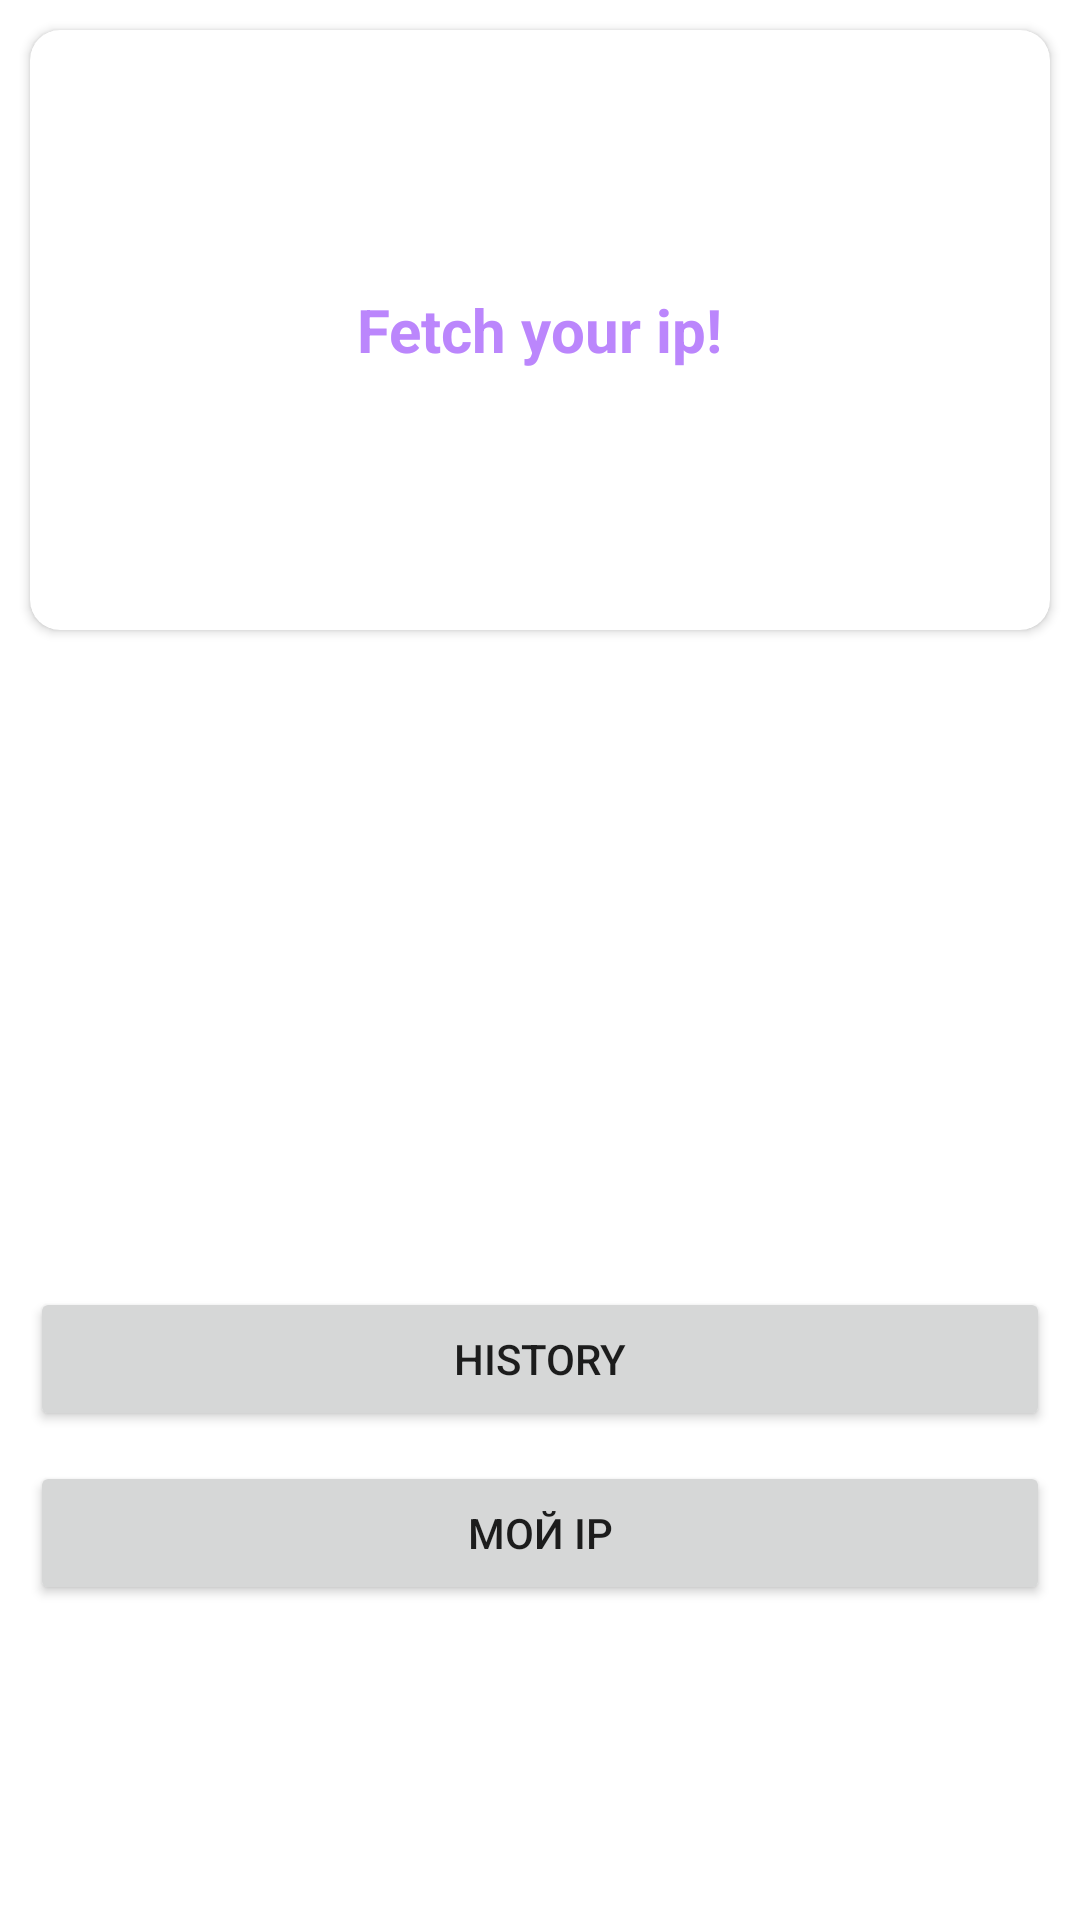

Reconstruct the res/layout file that produces this screen, plus the resources it refers to.
<!-- AndroidManifest.xml: application theme Theme.TzIpApp -->
<!-- res/layout/ip_fragment.xml -->
<?xml version="1.0" encoding="utf-8"?>
<androidx.constraintlayout.widget.ConstraintLayout
    xmlns:android="http://schemas.android.com/apk/res/android"
    xmlns:app="http://schemas.android.com/apk/res-auto"
    android:orientation="vertical"
    android:layout_width="match_parent"
    android:layout_height="match_parent"
    xmlns:tools="http://schemas.android.com/tools">

    <androidx.cardview.widget.CardView
        android:layout_width="match_parent"
        android:layout_height="200dp"
        app:cardCornerRadius="@dimen/margin_10dp"
        android:layout_margin="@dimen/margin_10dp"
        android:layout_gravity="center"
        app:layout_constraintTop_toTopOf="parent"
        app:layout_constraintStart_toStartOf="parent"
        app:layout_constraintEnd_toEndOf="parent"
        android:foreground="?android:attr/selectableItemBackground"
        android:clickable="true">

        <LinearLayout
            android:layout_width="match_parent"
            android:layout_height="wrap_content"
            android:orientation="vertical"
            android:layout_gravity="center"
            >

            <TextView
                android:id="@+id/ip_tv"
                android:layout_width="wrap_content"
                android:layout_height="wrap_content"
                android:textStyle="bold"
                android:textColor="@color/purple_200"
                android:text="@string/fetch_your_ip_text"
                android:layout_gravity="center"
                android:layout_margin="@dimen/margin_10dp"
                android:textSize="@dimen/ip_text_size"/>

        </LinearLayout>


    </androidx.cardview.widget.CardView>

    <Button
        android:id="@+id/ips_btn"
        android:layout_width="match_parent"
        android:layout_height="wrap_content"
        android:text="History"
        app:layout_constraintBottom_toTopOf="@id/ip_btn"
        app:layout_constraintStart_toStartOf="parent"
        app:layout_constraintEnd_toEndOf="parent"
        android:layout_marginBottom="@dimen/margin_10dp"
        android:layout_marginStart="@dimen/margin_10dp"
        android:layout_marginEnd="@dimen/margin_10dp"/>

    <Button
        android:id="@+id/ip_btn"
        android:layout_width="match_parent"
        android:layout_height="wrap_content"
        android:text="@string/my_ip_text"
        app:layout_constraintBottom_toTopOf="@id/screen_state_container"
        app:layout_constraintStart_toStartOf="parent"
        app:layout_constraintEnd_toEndOf="parent"
        android:layout_marginBottom="@dimen/margin_10dp"
        android:layout_marginStart="@dimen/margin_10dp"
        android:layout_marginEnd="@dimen/margin_10dp"/>

    <LinearLayout
        android:id="@+id/screen_state_container"
        android:layout_width="match_parent"
        android:layout_height="wrap_content"
        android:layout_gravity="bottom"
        app:layout_constraintBottom_toBottomOf="parent"
        app:layout_constraintStart_toStartOf="parent"
        app:layout_constraintEnd_toEndOf="parent"
        android:orientation="vertical"
        >

        <ProgressBar
            android:id="@+id/ip_pb"
            android:layout_width="wrap_content"
            android:layout_height="wrap_content"
            android:layout_gravity="center"
            android:visibility="invisible"/>

        <TextView
            android:id="@+id/ip_error_tv"
            android:layout_width="wrap_content"
            android:layout_height="wrap_content"
            tools:text="No connection"
            android:layout_gravity="center"
            android:layout_margin="@dimen/margin_10dp"
            android:textSize="@dimen/ip_text_size"
            android:textStyle="bold"
            android:textColor="@color/purple_200"
            android:visibility="invisible"/>

    </LinearLayout>


</androidx.constraintlayout.widget.ConstraintLayout>
<!-- resources referenced by this layout -->
<resources>
  <color name="purple_200">#FFBB86FC</color>
  <dimen name="ip_text_size">20sp</dimen>
  <dimen name="margin_10dp">10dp</dimen>
  <string name="fetch_your_ip_text">Fetch your ip!</string>
  <string name="my_ip_text">Мой IP</string>
  <style name="Theme.TzIpApp" parent="Theme.MaterialComponents.DayNight.DarkActionBar">
          
          <item name="colorPrimary">@color/purple_500</item>
          <item name="colorPrimaryVariant">@color/purple_700</item>
          <item name="colorOnPrimary">@color/white</item>
          
          <item name="colorSecondary">@color/teal_200</item>
          <item name="colorSecondaryVariant">@color/teal_700</item>
          <item name="colorOnSecondary">@color/black</item>
          
          <item name="android:statusBarColor" tools:targetApi="l">?attr/colorPrimaryVariant</item>
          
      </style>
  <color name="purple_500">#9C6ADA</color>
  <color name="purple_700">#A36BE8</color>
  <color name="white">#FFFFFFFF</color>
  <color name="teal_200">#FFBB86FC</color>
  <color name="teal_700">#FF018786</color>
  <color name="black">#FF000000</color>
</resources>
